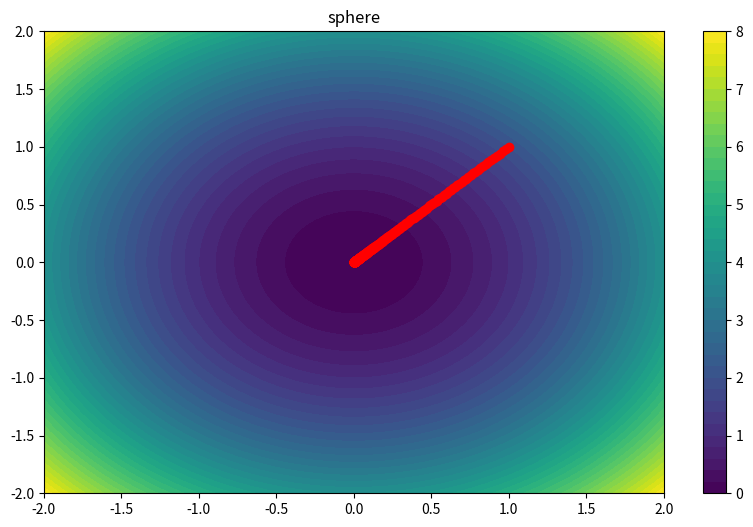
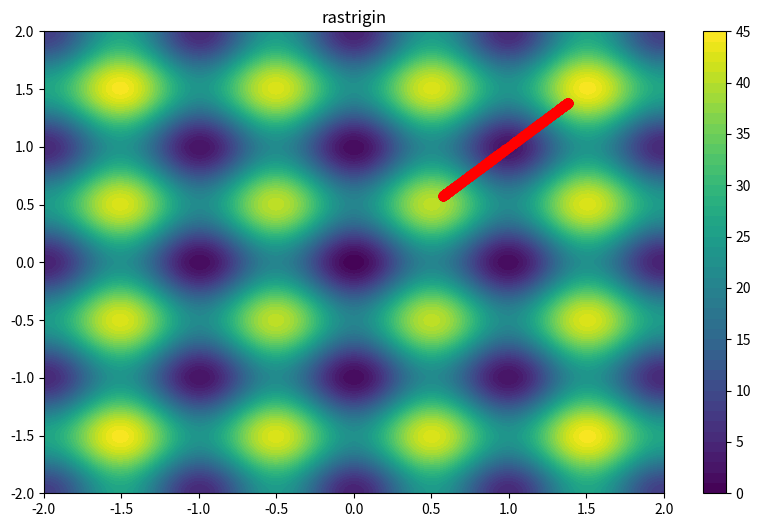
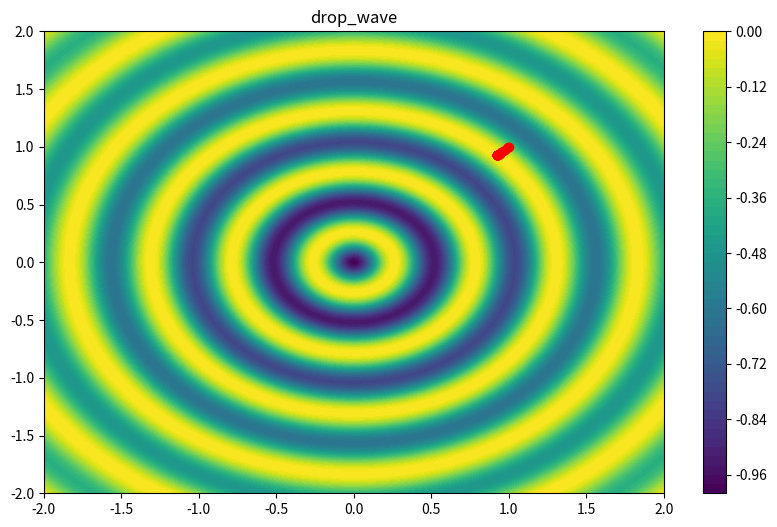
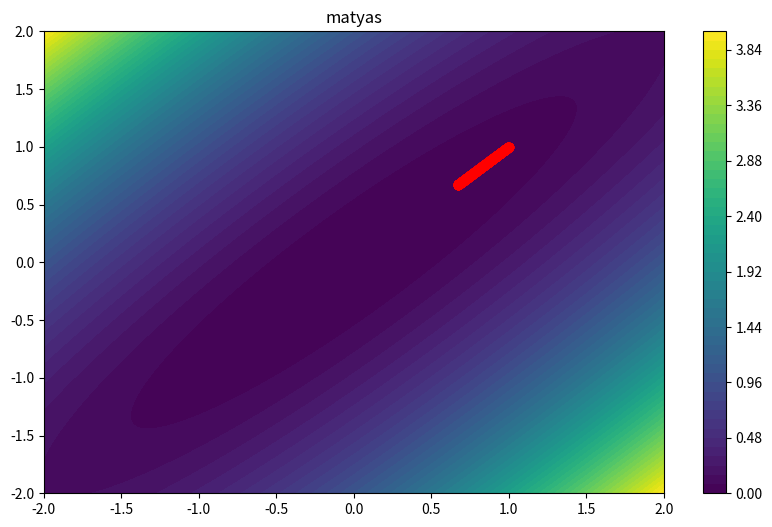
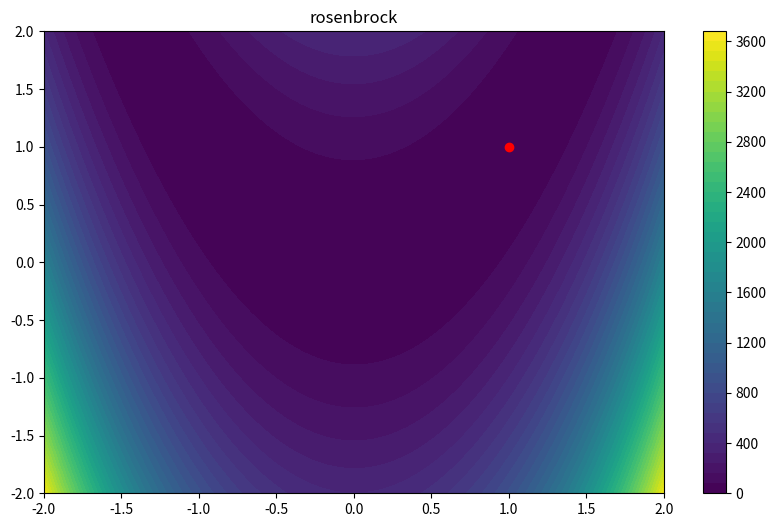

Here is the Python script that generated these plots, in order:
import numpy as np
import matplotlib.pyplot as plt
import pandas as pd

# Gradient Descent
def gradient_descent(f, gradf, x0, lr=0.01, max_iters=1000, tol=1e-6):
    x = x0
    history = [x0]
    for i in range(max_iters):
        gradient = gradf(x)
        x_next = x - lr * gradient
        if np.linalg.norm(x_next - x) < tol:
            break
        x = x_next
        history.append(x)
    return x, np.array(history)

# Newtons method
def newton_method(f, gradf, hessf, x0, max_iters=1000, tol=1e-6):
    x = x0
    history = [x0]
    for i in range(max_iters):
        gradient = gradf(x)
        hessian_inv = np.linalg.inv(hessf(x))
        x_next = x - np.dot(hessian_inv, gradient)
        if np.linalg.norm(x_next - x) < tol:
            break
        x = x_next
        history.append(x)
    return x, np.array(history)

A = 10

# Sphere function
def sphere(x):
    return np.sum(x**2)

def sphere_grad(x):
    return 2*x

def sphere_hess(x):
    return 2*np.eye(len(x))

# Rastrigin function
def rastrigin(x):
    n = len(x)
    return A*n + np.sum(x**2 - A*np.cos(2*np.pi*x))

def rastrigin_grad(x):
    return 2*x + 2*A*np.pi*np.sin(2*np.pi*x)

def rastrigin_hess(x):
    return 2*np.eye(len(x)) + 4*(A*np.pi**2)*np.diag(np.cos(2*np.pi*x))

# Drop-Wave function
def drop_wave(x):
    return -(1 + np.cos(12 * np.sqrt(x[0]**2 + x[1]**2))) / (0.5 * (x[0]**2 + x[1]**2) + 2)

def drop_wave_grad(x):
    x1, x2 = x
    denom = 0.5 * (x1**2 + x2**2) + 2
    numer = np.cos(12 * np.sqrt(x1**2 + x2**2))
    
    dfdx1 = ((x1 * (24 * numer + 1)) * np.sin(12 * np.sqrt(x1**2 + x2**2)) 
             - (x1 * (1 + numer))) / (denom ** 2)
    dfdx2 = ((x2 * (24 * numer + 1)) * np.sin(12 * np.sqrt(x1**2 + x2**2)) 
             - (x2 * (1 + numer))) / (denom ** 2)
    
    return np.array([dfdx1, dfdx2])

def drop_wave_hess(x):
    # Placeholder
    return np.eye(2)

# Matyas function
def matyas(x):
    return 0.26 * (x[0]**2 + x[1]**2) - 0.48 * x[0] * x[1]

def matyas_grad(x):
    return np.array([0.52*x[0] - 0.48*x[1], 0.52*x[1] - 0.48*x[0]])

def matyas_hess(x):
    return np.array([[0.52, -0.48], [-0.48, 0.52]])

# Rosenbrock function
def rosenbrock(x):
    return (1-x[0])**2 + 100*(x[1]-x[0]**2)**2

def rosenbrock_grad(x):
    return np.array([-2*(1-x[0]) - 400*x[0]*(x[1]-x[0]**2), 200*(x[1]-x[0]**2)])

def rosenbrock_hess(x):
    return np.array([[2 - 400*x[1] + 1200*x[0]**2, -400*x[0]], [-400*x[0], 200]])

# Plot
def plot_contour(f, x_range=(-2, 2), y_range=(-2, 2), history=None):
    x = np.linspace(x_range[0], x_range[1], 400)
    y = np.linspace(y_range[0], y_range[1], 400)
    X, Y = np.meshgrid(x, y)
    Z = np.array([f(np.array([xi, yi])) for xi, yi in zip(np.ravel(X), np.ravel(Y))]).reshape(X.shape)
    
    plt.figure(figsize=(10, 6))
    plt.contourf(X, Y, Z, 50, cmap='viridis')
    plt.colorbar()
    
    if history is not None:
        plt.scatter(history[:, 0], history[:, 1], c='red', marker='o')
        plt.plot(history[:, 0], history[:, 1], c='red', linewidth=2)

    plt.title(f.__name__)
    plt.show()

# Tabulate sequences
def tabulate_history(history):
    df = pd.DataFrame(history, columns=["x", "y"])
    return df

# Tests
x0 = np.array([1.0, 1.0])

functions = [(sphere, sphere_grad, sphere_hess), 
             (rastrigin, rastrigin_grad, rastrigin_hess),
             (drop_wave, drop_wave_grad, drop_wave_hess),
             (matyas, matyas_grad, matyas_hess),
             (rosenbrock, rosenbrock_grad, rosenbrock_hess)]

for func, grad, hess in functions:
    x_min_gd, history_gd = gradient_descent(func, grad, x0)
    print(f"Minimum of {func.__name__} with Gradient Descent:", x_min_gd)
    x_min_newton, history_newton = newton_method(func, grad, hess, x0)
    print(f"Minimum of {func.__name__} with Newton's method:", x_min_newton)
    plot_contour(func, history=history_gd)
    print(f"History of {func.__name__} with Gradient Descent:")
    print(tabulate_history(history_gd))
